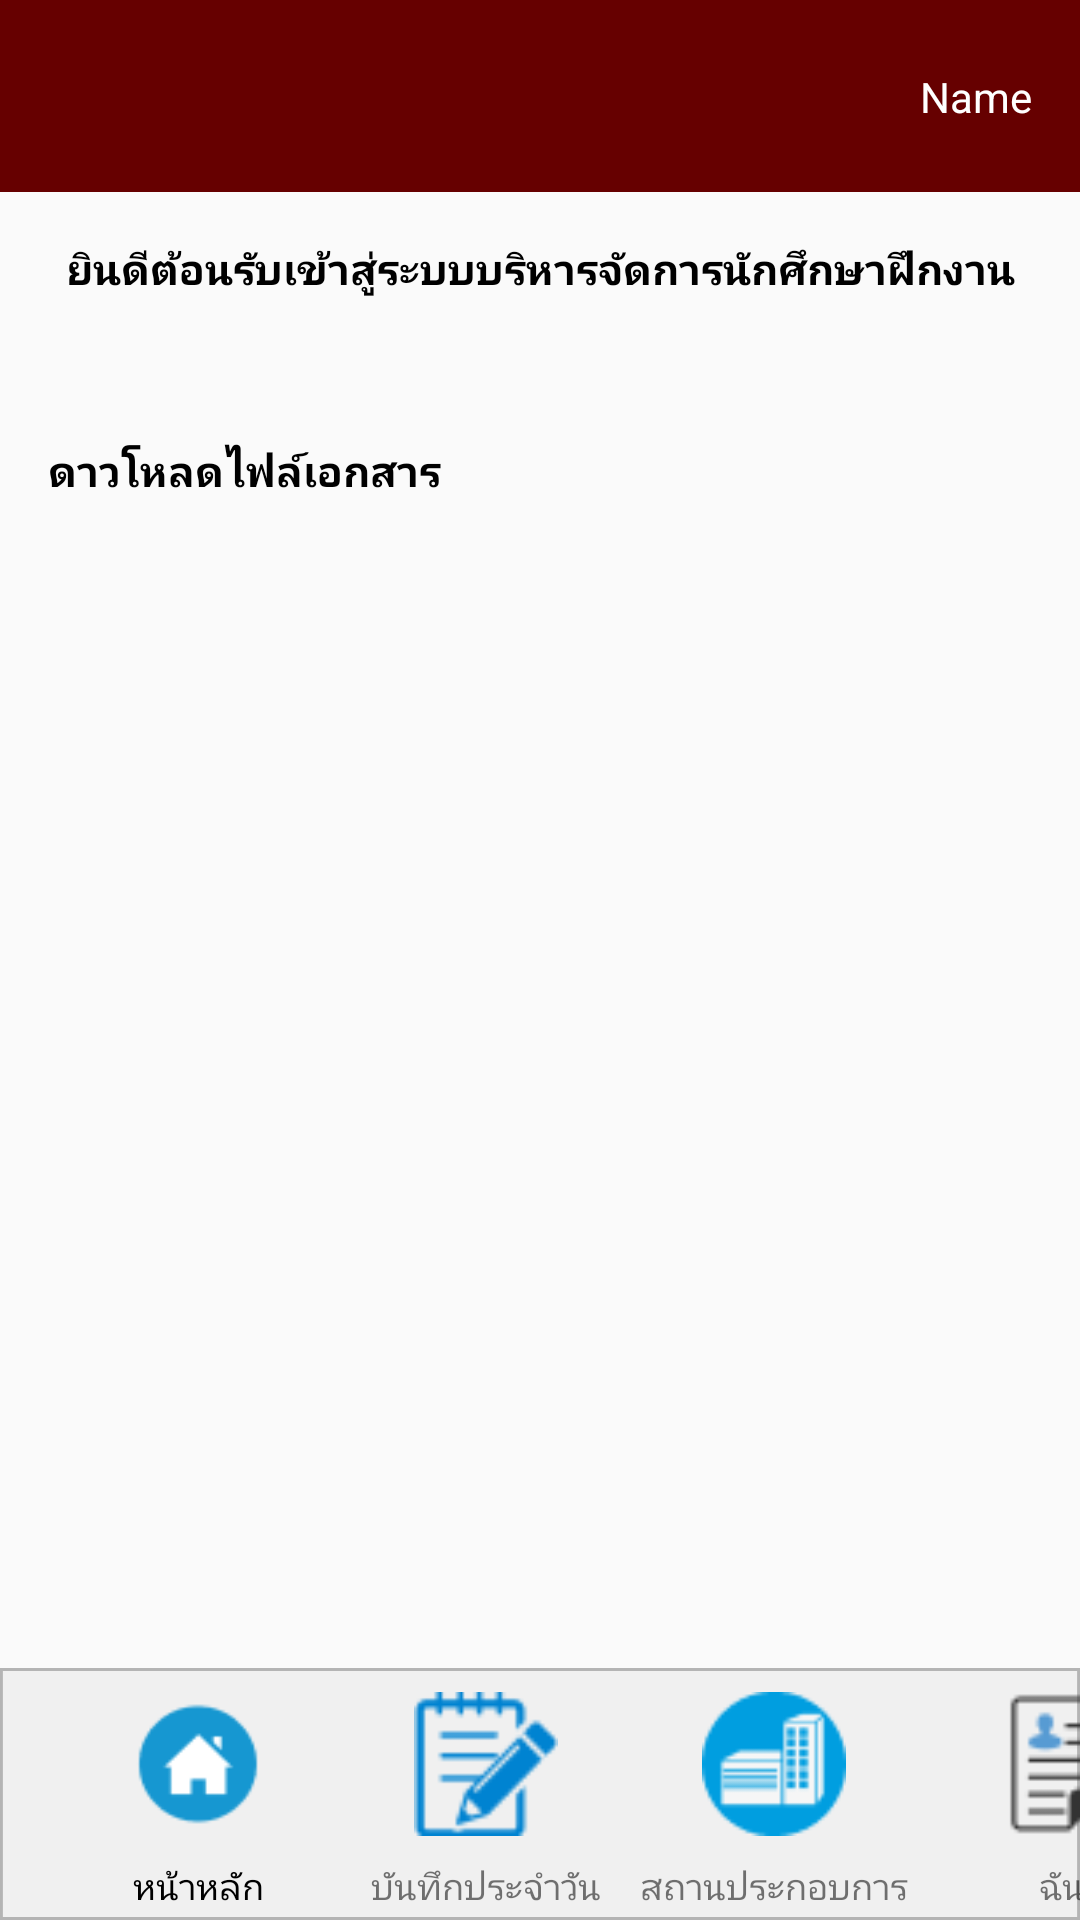

Android layout source for this screen:
<!-- AndroidManifest.xml: application theme Theme.StudentApp -->
<!-- res/layout/activity_main.xml -->
<?xml version="1.0" encoding="utf-8"?>
<androidx.constraintlayout.widget.ConstraintLayout xmlns:android="http://schemas.android.com/apk/res/android"
    xmlns:app="http://schemas.android.com/apk/res-auto"
    xmlns:tools="http://schemas.android.com/tools"
    android:layout_width="match_parent"
    android:layout_height="match_parent"
    tools:context=".MainActivity">


    

    <View
        android:id="@+id/rectangle_"
        android:layout_width="0dp"
        android:layout_height="64dp"
        android:layout_centerHorizontal="true"
        android:layout_centerVertical="true"
        android:background="#660000"
        app:layout_constraintEnd_toEndOf="parent"
        app:layout_constraintStart_toStartOf="parent"
        app:layout_constraintTop_toTopOf="parent">

    </View>

    <ImageView
        android:id="@+id/imageView2"
        android:layout_width="48dp"
        android:layout_height="48dp"
        android:layout_marginStart="8dp"
        app:layout_constraintBottom_toBottomOf="@+id/rectangle_"
        app:layout_constraintStart_toStartOf="parent"
        app:layout_constraintTop_toTopOf="parent"
        app:srcCompat="@drawable/logo" />

    <TextView
        android:id="@+id/txv_nameheader"
        android:layout_width="wrap_content"
        android:layout_height="wrap_content"
        android:layout_marginEnd="16dp"
        android:text="Name"
        android:textColor="@color/white"
        app:layout_constraintBottom_toBottomOf="@+id/rectangle_"
        app:layout_constraintEnd_toEndOf="@+id/rectangle_"
        app:layout_constraintTop_toTopOf="parent" />

    <TextView
        android:id="@+id/txv_welcome"
        android:layout_width="0dp"
        android:layout_height="wrap_content"
        android:layout_marginStart="8dp"
        android:layout_marginTop="16dp"
        android:layout_marginEnd="8dp"
        android:fontFamily="@font/promp"
        android:text="ยินดีต้อนรับเข้าสู่ระบบบริหารจัดการนักศึกษาฝึกงาน"
        android:textAlignment="center"
        android:textColor="@color/black"
        android:textStyle="bold"
        app:layout_constraintEnd_toEndOf="parent"
        app:layout_constraintHorizontal_bias="0.0"
        app:layout_constraintStart_toStartOf="parent"
        app:layout_constraintTop_toBottomOf="@+id/rectangle_" />



    

    

    

    

    

    

    

    


    <View
        android:id="@+id/rectangle_2"
        android:layout_width="0dp"
        android:layout_height="84dp"
        android:layout_centerHorizontal="true"
        android:layout_centerVertical="true"
        android:background="@drawable/rectangle_2"
        app:layout_constraintBottom_toBottomOf="parent"
        app:layout_constraintEnd_toEndOf="parent"
        app:layout_constraintStart_toStartOf="parent">

    </View>

    <Button
        android:id="@+id/btn_main"
        android:layout_width="48dp"
        android:layout_height="48dp"
        android:layout_marginStart="42dp"
        android:layout_marginTop="8dp"
        android:background="@drawable/icon_main"
        android:onClick="funMain"
        app:layout_constraintStart_toStartOf="@+id/rectangle_2"
        app:layout_constraintTop_toTopOf="@+id/rectangle_2"
        tools:ignore="SpeakableTextPresentCheck" />

    <Button
        android:id="@+id/btn_dailyreport"
        android:layout_width="48dp"
        android:layout_height="48dp"
        android:layout_marginStart="48dp"
        android:layout_marginTop="8dp"
        android:background="@drawable/icon_dailyreport"
        android:onClick="funDailyReport"
        app:layout_constraintStart_toEndOf="@+id/btn_main"
        app:layout_constraintTop_toTopOf="@+id/rectangle_2"
        tools:ignore="SpeakableTextPresentCheck" />

    <Button
        android:id="@+id/btn_company"
        android:layout_width="48dp"
        android:layout_height="48dp"
        android:layout_marginStart="48dp"
        android:layout_marginTop="8dp"
        android:background="@drawable/icon_company"
        android:onClick="funCompany"
        app:layout_constraintStart_toEndOf="@+id/btn_dailyreport"
        app:layout_constraintTop_toTopOf="@+id/rectangle_2"
        tools:ignore="SpeakableTextPresentCheck" />

    <Button
        android:id="@+id/btn_me"
        android:layout_width="48dp"
        android:layout_height="48dp"
        android:layout_marginStart="48dp"
        android:layout_marginTop="8dp"
        android:background="@drawable/icon_me"
        android:onClick="funMe"
        app:layout_constraintStart_toEndOf="@+id/btn_company"
        app:layout_constraintTop_toTopOf="@+id/rectangle_2"
        tools:ignore="SpeakableTextPresentCheck" />

    <TextView
        android:id="@+id/textView2"
        android:layout_width="wrap_content"
        android:layout_height="wrap_content"
        android:layout_marginTop="-20dp"
        android:text="หน้าหลัก"
        android:textColor="@color/black"
        android:textSize="12sp"
        app:layout_constraintEnd_toEndOf="@+id/btn_main"
        app:layout_constraintStart_toStartOf="@+id/btn_main"
        app:layout_constraintTop_toBottomOf="@+id/rectangle_2" />

    <TextView
        android:id="@+id/textView3"
        android:layout_width="wrap_content"
        android:layout_height="wrap_content"
        android:layout_marginTop="-20dp"
        android:text="บันทึกประจำวัน"
        android:textSize="12sp"
        app:layout_constraintEnd_toEndOf="@+id/btn_dailyreport"
        app:layout_constraintStart_toStartOf="@+id/btn_dailyreport"
        app:layout_constraintTop_toBottomOf="@+id/rectangle_2" />

    <TextView
        android:id="@+id/textView4"
        android:layout_width="wrap_content"
        android:layout_height="wrap_content"
        android:layout_marginTop="-20dp"
        android:text="สถานประกอบการ"
        android:textSize="12sp"
        app:layout_constraintEnd_toEndOf="@+id/btn_company"
        app:layout_constraintStart_toStartOf="@+id/btn_company"
        app:layout_constraintTop_toBottomOf="@+id/rectangle_2" />

    <TextView
        android:id="@+id/textView5"
        android:layout_width="wrap_content"
        android:layout_height="wrap_content"
        android:layout_marginTop="-20dp"
        android:text="ฉัน"
        android:textSize="12sp"
        app:layout_constraintEnd_toEndOf="@+id/btn_me"
        app:layout_constraintStart_toStartOf="@+id/btn_me"
        app:layout_constraintTop_toBottomOf="@+id/rectangle_2" />

    <TextView
        android:id="@+id/textView8"
        android:layout_width="wrap_content"
        android:layout_height="wrap_content"
        android:layout_marginStart="16dp"
        android:layout_marginTop="48dp"
        android:text="ดาวโหลดไฟล์เอกสาร"
        android:textColor="@color/black"
        android:textStyle="bold"
        app:layout_constraintStart_toStartOf="parent"
        app:layout_constraintTop_toBottomOf="@+id/txv_welcome" />

    <androidx.recyclerview.widget.RecyclerView
        android:id="@+id/recyclerview_doc"
        android:layout_width="0dp"
        android:layout_height="0dp"
        android:layout_marginStart="1dp"
        android:layout_marginTop="1dp"
        android:layout_marginEnd="1dp"
        android:layout_marginBottom="1dp"
        app:layout_constraintBottom_toTopOf="@+id/rectangle_2"
        app:layout_constraintEnd_toEndOf="parent"
        app:layout_constraintStart_toStartOf="parent"
        app:layout_constraintTop_toBottomOf="@+id/textView8" />

</androidx.constraintlayout.widget.ConstraintLayout>
<!-- resources referenced by this layout -->
<resources>
  <!-- drawable icon_company: png bitmap (drawable-v24, 1499 bytes) -->
  <!-- drawable icon_dailyreport: png bitmap (drawable-v24, 1617 bytes) -->
  <!-- drawable icon_main: png bitmap (drawable-v24, 1574 bytes) -->
  <!-- drawable icon_me: png bitmap (drawable-v24, 962 bytes) -->
  <!-- drawable rectangle_2 (drawable) -->
  <vector
      xmlns:android="http://schemas.android.com/apk/res/android"
      xmlns:aapt="http://schemas.android.com/aapt"
      android:width="375dp"
      android:height="84dp"
      android:viewportWidth="375"
      android:viewportHeight="84"
      >
  
      <group>
  
          <clip-path
              android:pathData="M0 0H375V84H0V0Z"
              />
  
          <path
              android:pathData="M0 0V84H375V0"
              android:fillColor="#F0F0F0"
              />
  
          <path
              android:pathData="M0 0H375V84H0V0Z"
              android:strokeWidth="2"
              android:strokeColor="#B4B4B4"
              />
  
      </group>
  
  </vector>
  <style name="Theme.StudentApp" parent="Theme.AppCompat.Light.NoActionBar">
          
          <item name="android:forceDarkAllowed" tools:targetApi="q">false</item>
      </style>
  <!-- not gathered from this repository: default colours our renderer supplied (Android Studio template values) -->
  <color name="black">#FF000000</color>
  <color name="white">#FFFFFFFF</color>
</resources>
